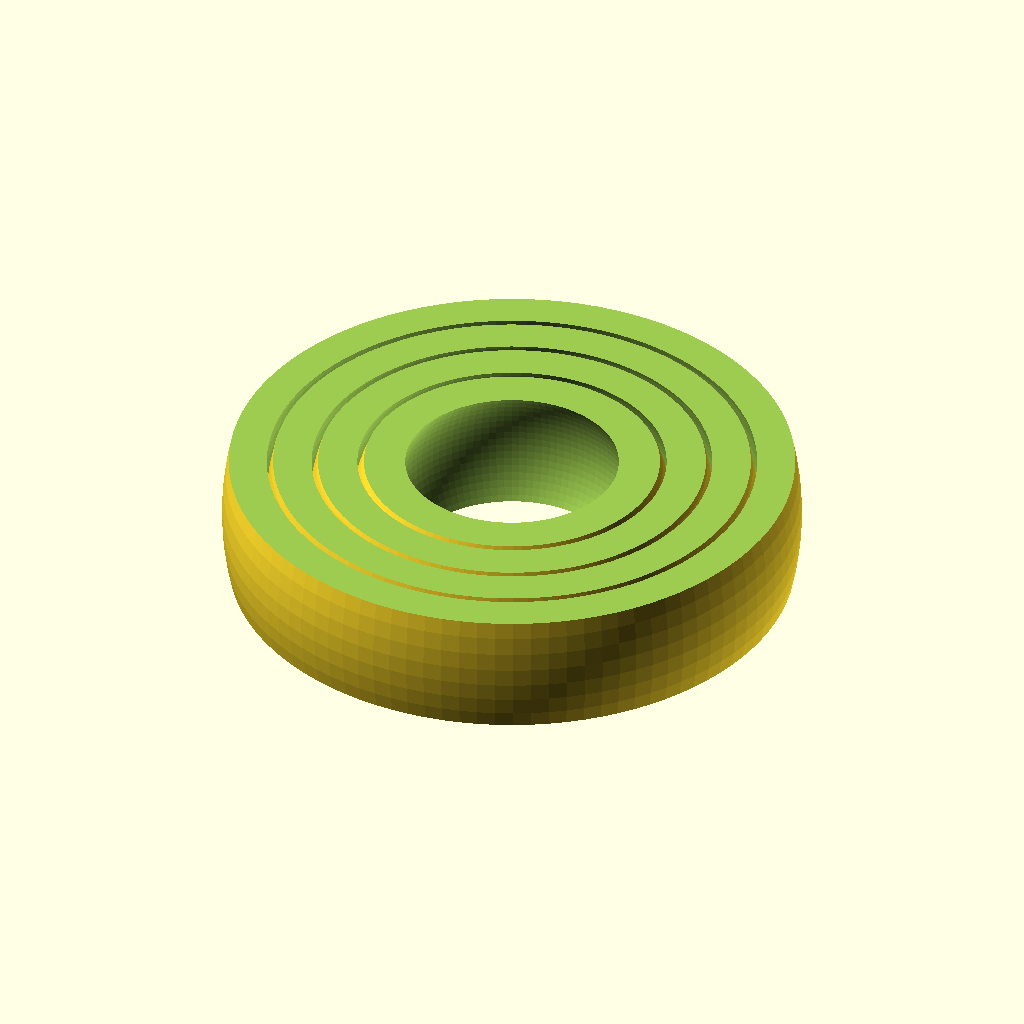
Cell 1: the model at its default parameters.
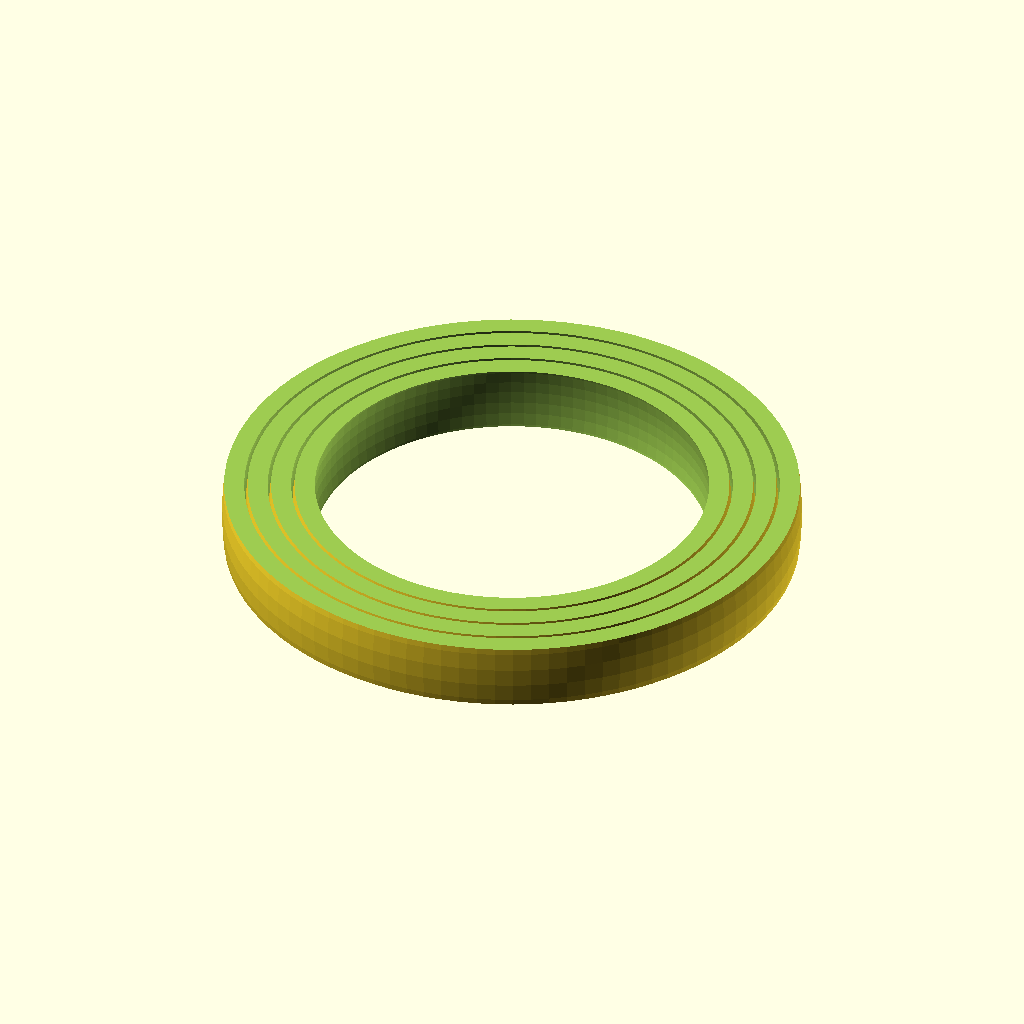
Cell 2: the same model with Radius = 40.
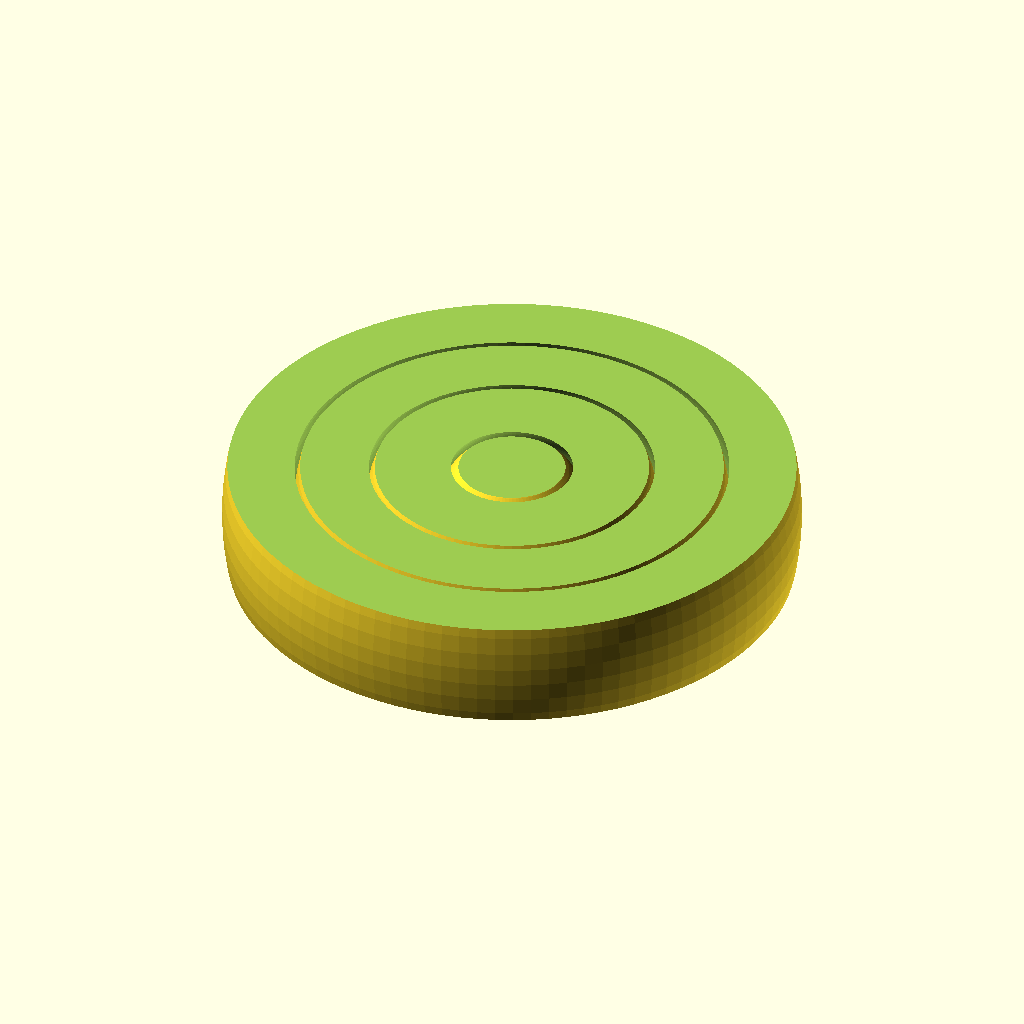
Cell 3 — Thickness set to 6, the other parameters unchanged.
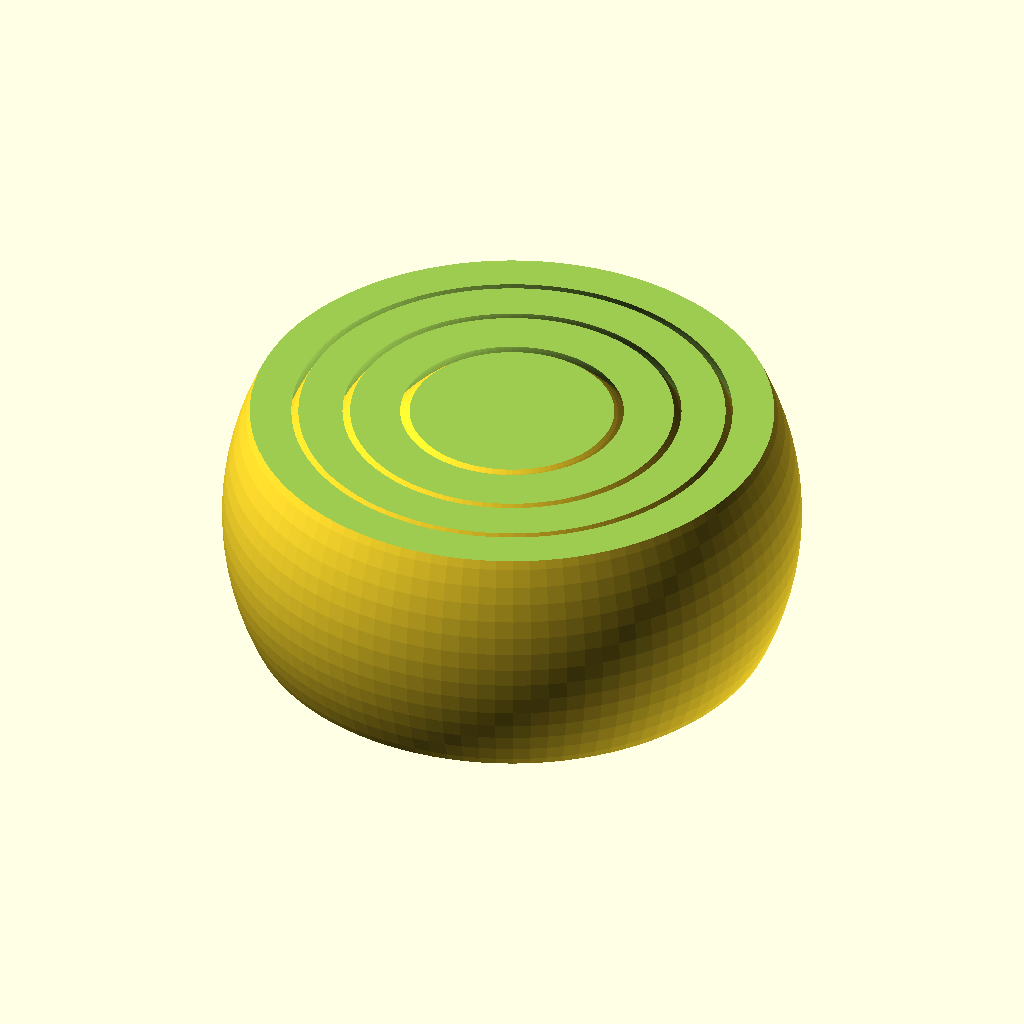
Cell 4 — Height set to 20, the other parameters unchanged.
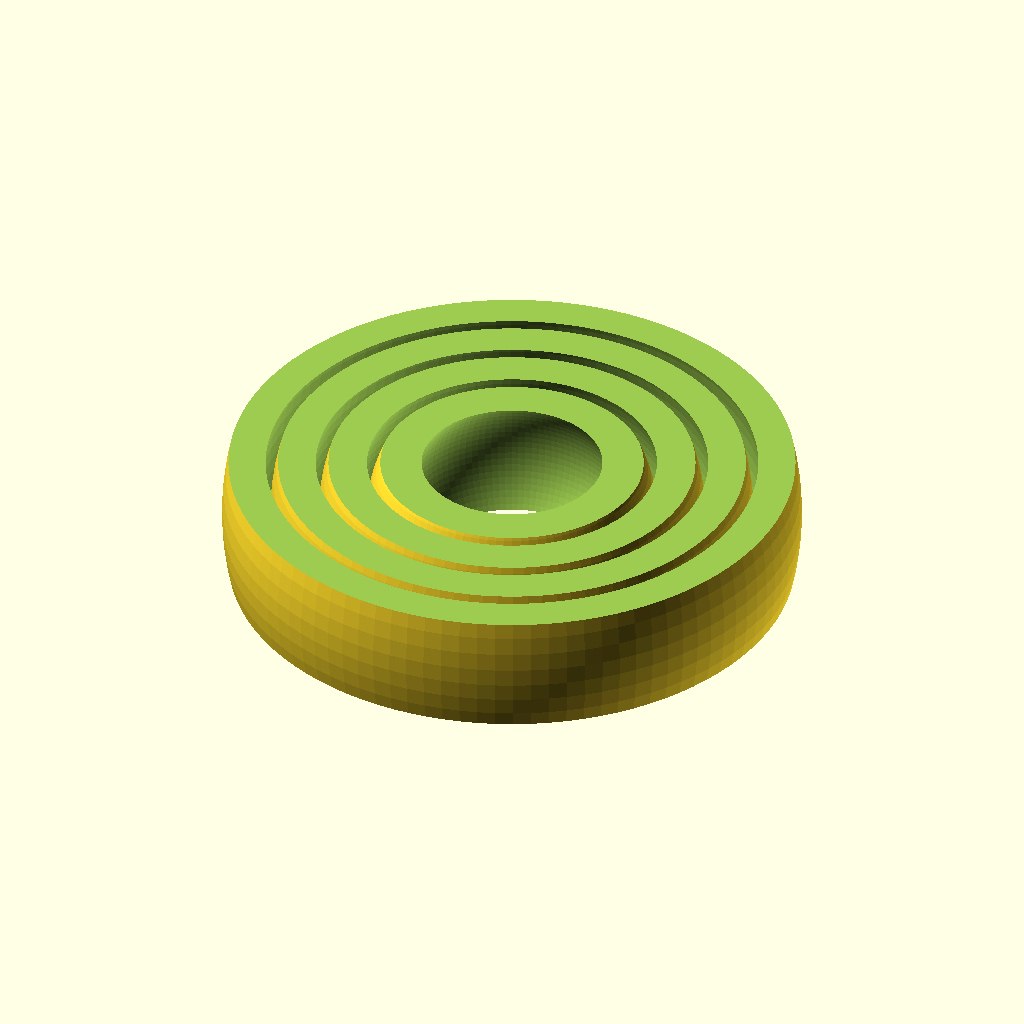
Cell 5: the same model with Spacing = 1.
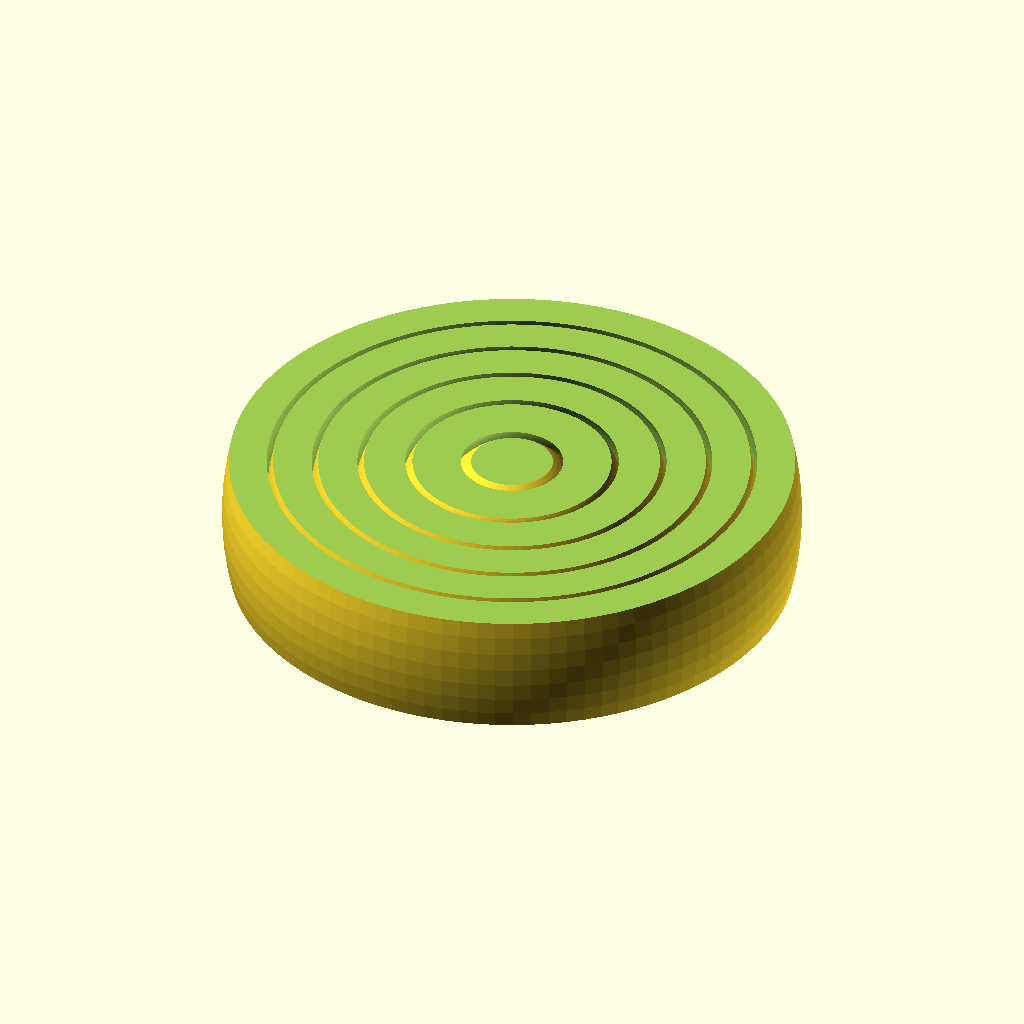
Cell 6 — N_Rings set to 8, the other parameters unchanged.
All cells are drawn from the same view direction (rotation 55°, 0°, 25°, orthographic, colour scheme Cornfield), but the view is re-fitted for each cell, so position and scale can differ between cells as well as the parameter.
Source of the model, inputs/thingiverse/files/thing-321305/Customizable-Gyro/gyro.scad:
//Radius of outer ring
Radius = 20;
//thickness of each ring
Thickness = 3;
//height of each ring
Height = 10;
//spacing between rings
Spacing = 0.5;
// Number of Rings 
N_Rings = 4;

module ring(radius,thickness,height) {
  difference() {
     sphere(radius,center=true);
     sphere(radius-thickness,center=true);
     translate([0,0,-Large/2-height/2]) cube(Large,center=true);    
     translate([0,0,Large/2+height/2]) cube(Large,center=true);
  }

}

module rings(radius,thickness,height,spacing,n) {
 translate([0,0,height/2])
   for (i=[0:n-1]) 
      rotate([-i*$t*180,i*$t*180,0]) 
         ring(radius - (i-1)* (thickness+spacing),thickness,height);
}

Large=Radius * 4;
$fn=100;
$t=0.0;
rings (Radius,Thickness,Height,Spacing,N_Rings);
Customizer parameters (derived from the source; name, type, default, range or options):
Radius: number, default 20
Thickness: number, default 3
Height: number, default 10
Spacing: number, default 0.5
N_Rings: number, default 4
